4-way image classification set "processed" from GitHub (Pengke007/soybean-disease-detection); label vocabulary: bacterial blight, frogeye, healthy, soybean rust.

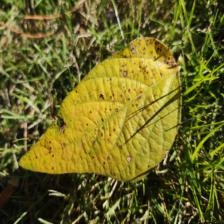
Label: soybean rust

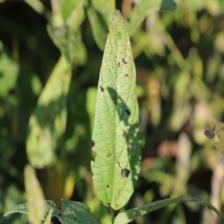
Label: frogeye

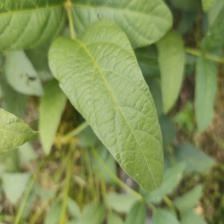
Label: healthy

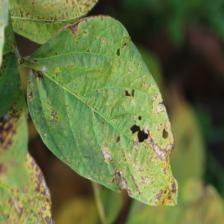
Label: bacterial blight

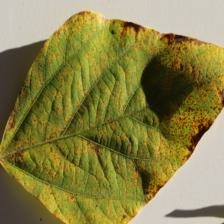
Label: soybean rust

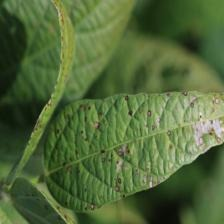
Label: frogeye
